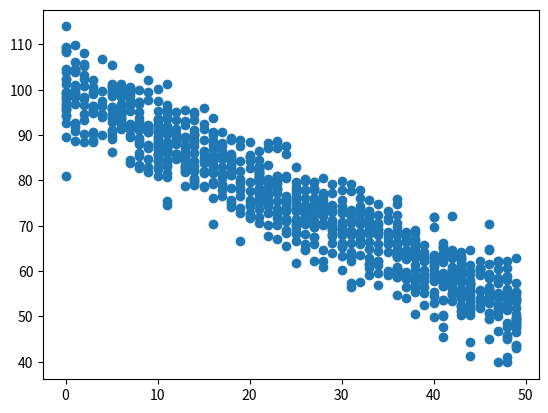

Generate this figure with matplotlib:
import numpy as np
import matplotlib
import matplotlib.pyplot as plt


# 1000 random integers between 0 and 50
x = np.random.randint(0, 50, 1000)

# Negative Correlation with some noise
y = 100 - x + np.random.normal(0, 5, 1000)

np.corrcoef(x, y)

plt.scatter(x, y )
plt.show()
